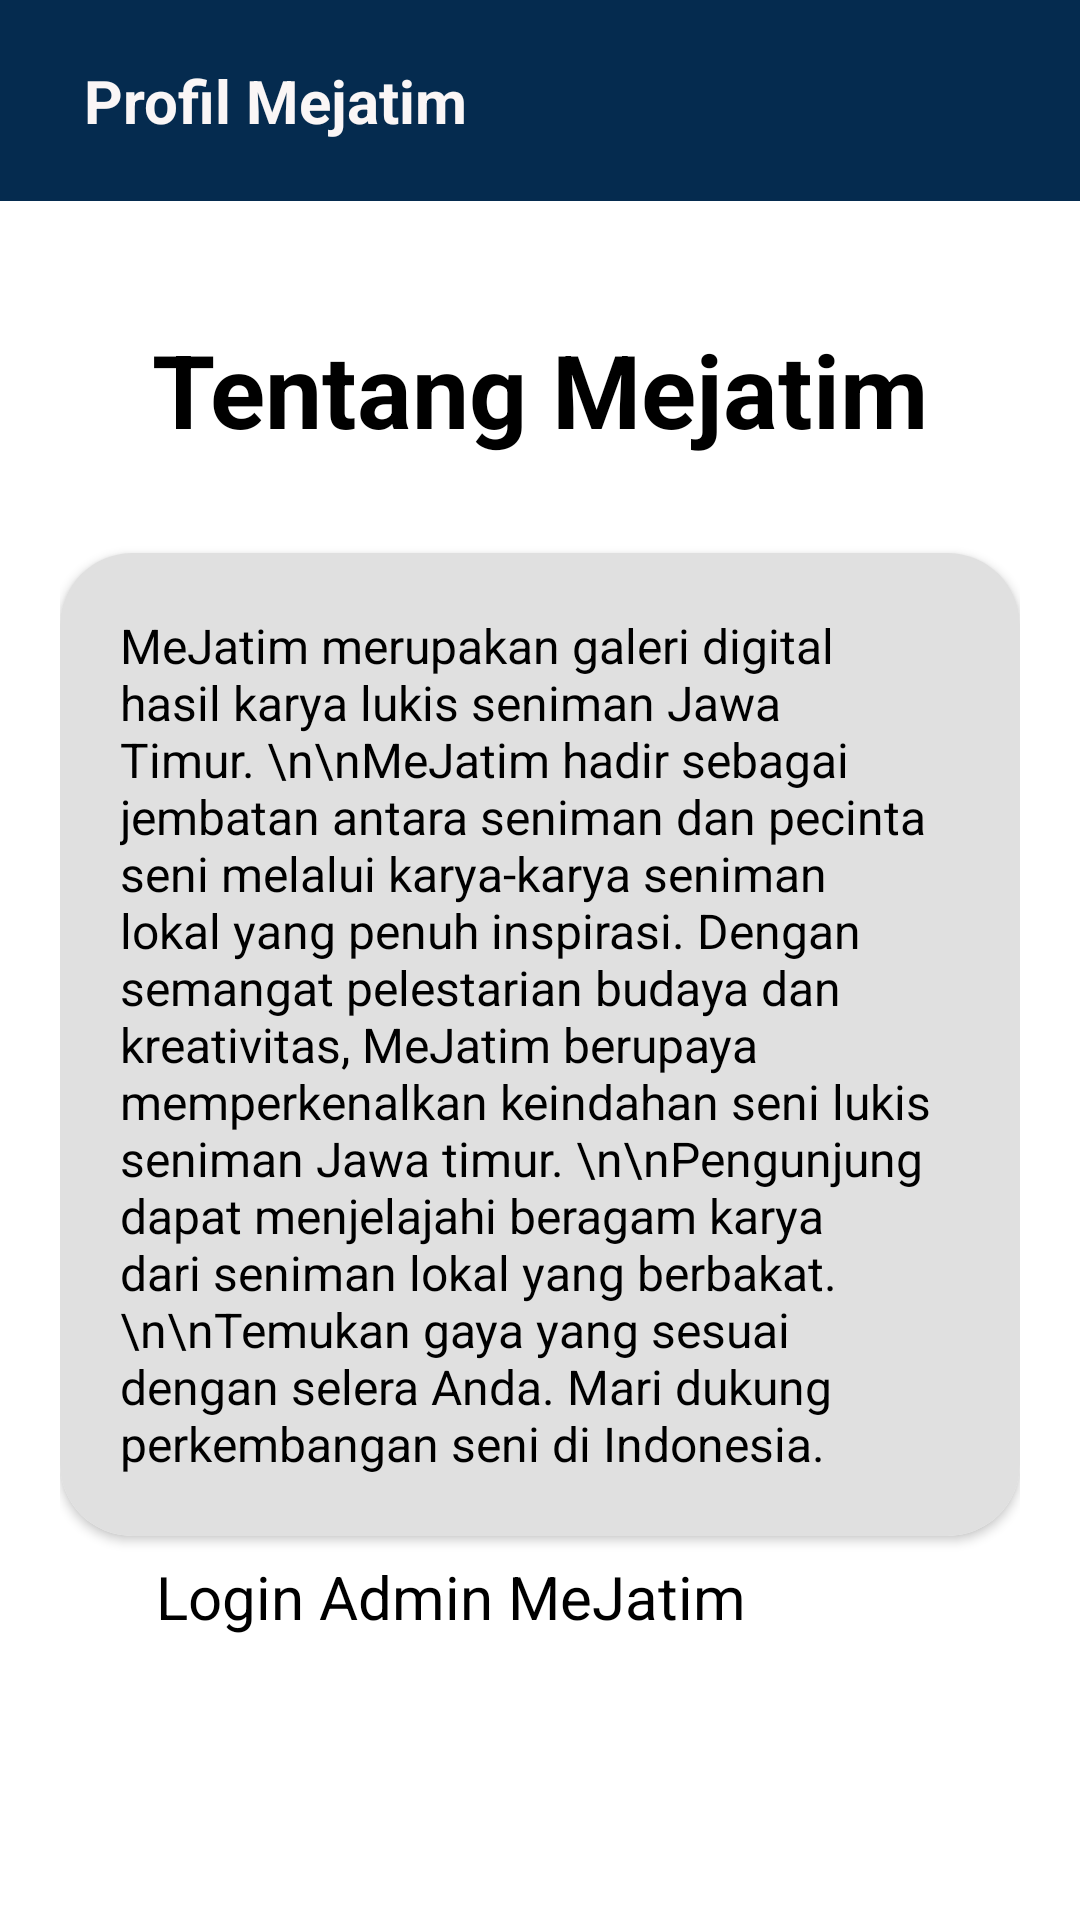

Layout XML and referenced resources for this Android screen:
<!-- AndroidManifest.xml: application theme Theme.ProjectMejatim -->
<!-- res/layout/activity_public_profil.xml -->
<?xml version="1.0" encoding="utf-8"?>
<androidx.constraintlayout.widget.ConstraintLayout xmlns:android="http://schemas.android.com/apk/res/android"
    xmlns:app="http://schemas.android.com/apk/res-auto"
    xmlns:tools="http://schemas.android.com/tools"
    android:id="@+id/main"
    android:layout_width="match_parent"
    android:layout_height="match_parent"
    android:background="#FFFFFF"
    tools:context=".PublicProfil">

    <androidx.constraintlayout.widget.ConstraintLayout
        android:id="@+id/toolBar"
        android:layout_width="match_parent"
        android:layout_height="wrap_content"
        android:background="#052B4F"
        android:padding="20dp"
        app:layout_constraintEnd_toEndOf="parent"
        app:layout_constraintStart_toStartOf="parent"
        app:layout_constraintTop_toTopOf="parent">

        <ImageView
            android:id="@+id/btBacktoMain"
            android:layout_width="wrap_content"
            android:layout_height="match_parent"
            app:layout_constraintBottom_toBottomOf="parent"
            app:layout_constraintStart_toStartOf="parent"
            app:layout_constraintTop_toTopOf="parent"
            app:srcCompat="@drawable/baseline_arrow_back_24" />

        <TextView
            android:id="@+id/textView5"
            android:layout_width="wrap_content"
            android:layout_height="wrap_content"
            android:layout_marginLeft="8dp"
            android:text="Profil Mejatim"
            android:textColor="#FAF6F6"
            android:textSize="20sp"
            android:textStyle="bold"
            app:layout_constraintBottom_toBottomOf="parent"
            app:layout_constraintStart_toEndOf="@+id/btBacktoMain"
            app:layout_constraintTop_toTopOf="parent" />
    </androidx.constraintlayout.widget.ConstraintLayout>

    <androidx.constraintlayout.widget.ConstraintLayout
        android:layout_width="match_parent"
        android:layout_height="wrap_content"
        android:background="#FFFFFF"
        android:padding="20dp"
        app:layout_constraintEnd_toEndOf="parent"
        app:layout_constraintStart_toStartOf="parent"
        app:layout_constraintTop_toBottomOf="@+id/toolBar">

        <ImageView
            android:id="@+id/imageView2"
            android:layout_width="wrap_content"
            android:layout_height="wrap_content"
            android:layout_margin="20dp"
            app:layout_constraintBottom_toBottomOf="parent"
            app:layout_constraintStart_toStartOf="parent"
            app:layout_constraintTop_toBottomOf="@+id/cardView2"
            app:layout_constraintVertical_bias="0.5"
            app:srcCompat="@drawable/outline_account_circle_40" />

        <TextView
            android:id="@+id/tvLogin"
            android:layout_width="wrap_content"
            android:layout_height="wrap_content"
            android:layout_marginLeft="12dp"
            android:text="Login Admin MeJatim"
            android:textColor="#000000"
            android:textSize="20sp"
            android:textStyle="normal"
            app:layout_constraintBottom_toBottomOf="parent"
            app:layout_constraintStart_toEndOf="@+id/imageView2"
            app:layout_constraintTop_toBottomOf="@+id/cardView2" />

        <androidx.cardview.widget.CardView
            android:id="@+id/cardView2"
            android:layout_width="match_parent"
            android:layout_height="wrap_content"
            android:background="#E0E0E0"
            app:cardCornerRadius="24dp"
            app:layout_constraintEnd_toEndOf="parent"
            app:layout_constraintStart_toStartOf="parent"
            app:layout_constraintTop_toBottomOf="@+id/textView7">

            <androidx.constraintlayout.widget.ConstraintLayout
                android:layout_width="match_parent"
                android:layout_height="wrap_content"
                android:background="#E0E0E0"
                android:padding="20dp">

                <TextView
                    android:id="@+id/textView25"
                    android:layout_width="wrap_content"
                    android:layout_height="wrap_content"
                    android:text="MeJatim merupakan galeri digital hasil karya lukis seniman Jawa Timur. \n\nMeJatim hadir sebagai jembatan antara seniman dan pecinta seni melalui karya-karya seniman lokal yang penuh inspirasi. Dengan semangat pelestarian budaya dan kreativitas, MeJatim berupaya memperkenalkan keindahan seni lukis seniman Jawa timur. \n\nPengunjung dapat menjelajahi beragam karya dari seniman lokal yang berbakat. \n\nTemukan gaya yang sesuai dengan selera Anda. Mari dukung perkembangan seni di Indonesia."
                    android:textColor="#000000"
                    android:textSize="16sp"
                    app:layout_constraintBottom_toBottomOf="parent"
                    app:layout_constraintEnd_toEndOf="parent"
                    app:layout_constraintStart_toStartOf="parent"
                    app:layout_constraintTop_toTopOf="parent" />
            </androidx.constraintlayout.widget.ConstraintLayout>

        </androidx.cardview.widget.CardView>

        <TextView
            android:id="@+id/textView7"
            android:layout_width="wrap_content"
            android:layout_height="wrap_content"
            android:paddingTop="20dp"
            android:paddingBottom="32dp"
            android:text="Tentang Mejatim"
            android:textColor="#000000"
            android:textSize="34sp"
            android:textStyle="bold"
            app:layout_constraintEnd_toEndOf="parent"
            app:layout_constraintStart_toStartOf="parent"
            app:layout_constraintTop_toTopOf="parent" />

    </androidx.constraintlayout.widget.ConstraintLayout>

</androidx.constraintlayout.widget.ConstraintLayout>
<!-- resources referenced by this layout -->
<resources>
  <style name="Theme.ProjectMejatim" parent="Base.Theme.ProjectMejatim" />
  <style name="Base.Theme.ProjectMejatim" parent="Theme.Material3.DayNight.NoActionBar">
          
          
      </style>
</resources>
